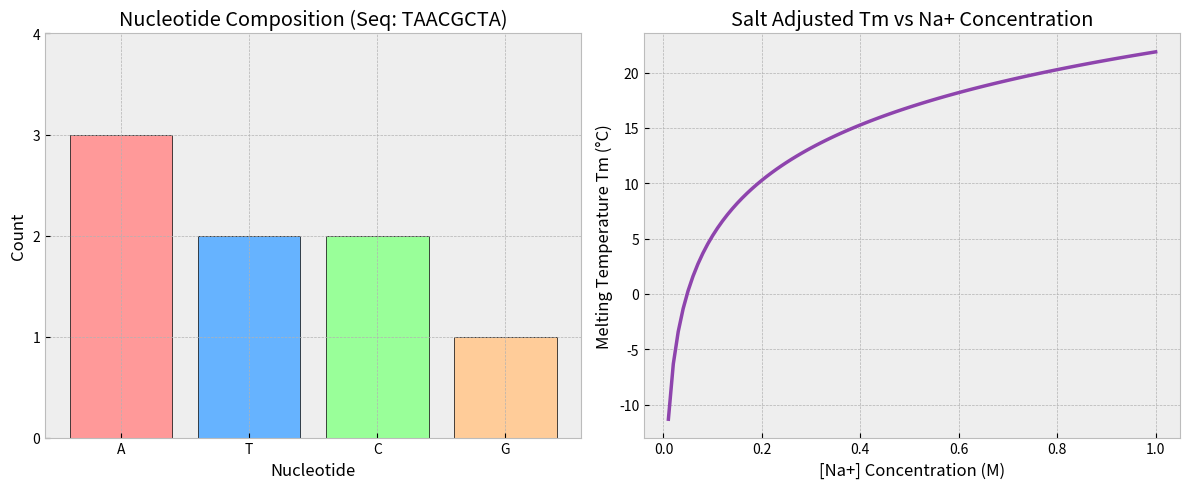

The matplotlib source for this figure:
import math
import matplotlib.pyplot as plt
import numpy as np

def calculate_simple_tm(sequence):
    seq = sequence.upper()
    gc_count = seq.count('G') + seq.count('C')
    at_count = seq.count('A') + seq.count('T')
    return 4 * gc_count + 2 * at_count

def calculate_salt_tm(sequence, na_conc, constant=81.5):
 
    seq = sequence.upper()
    length = len(seq)
    if length == 0:
        return 0
    
    gc_count = seq.count('G') + seq.count('C')
    gc_percent = (gc_count / length) * 100
    
    tm = constant + 16.6 * math.log10(na_conc) + 0.41 * gc_percent - (600 / length)
    return tm

def main():
    S = "TAACGCTA"
    
    na_concentration = 0.05 
    
    simple_tm = calculate_simple_tm(S)
    salt_tm_81_5 = calculate_salt_tm(S, na_concentration, constant=81.5)
    salt_tm_8_15 = calculate_salt_tm(S, na_concentration, constant=8.15) 
    
    print("="*40)
    print(f"Sequence: {S}")
    print(f"Length: {len(S)} bp")
    print(f"Simple Tm: {simple_tm} °C")
    print(f"Salt-adjusted Tm (Na+ = {na_concentration}M, const=81.5): {salt_tm_81_5:.2f} °C")
    print(f"Salt-adjusted Tm (Na+ = {na_concentration}M, const=8.15): {salt_tm_8_15:.2f} °C")
    print("="*40)

   
    plt.style.use('bmh') 
    fig, (ax1, ax2) = plt.subplots(1, 2, figsize=(12, 5))

    nucleotides = ['A', 'T', 'C', 'G']
    counts = [S.upper().count(n) for n in nucleotides]
    colors = ['#ff9999','#66b3ff','#99ff99','#ffcc99']
    
    ax1.bar(nucleotides, counts, color=colors, edgecolor='black')
    ax1.set_title(f'Nucleotide Composition (Seq: {S})')
    ax1.set_xlabel('Nucleotide')
    ax1.set_ylabel('Count')
    ax1.set_yticks(range(0, max(counts) + 2))

    na_concs = np.linspace(0.01, 1.0, 100)
    
    tm_values = [calculate_salt_tm(S, conc, constant=81.5) for conc in na_concs]
    
    ax2.plot(na_concs, tm_values, color='#8E44AD', linewidth=2.5)
    ax2.set_title('Salt Adjusted Tm vs Na+ Concentration')
    ax2.set_xlabel('[Na+] Concentration (M)')
    ax2.set_ylabel('Melting Temperature Tm (°C)')
    
    plt.tight_layout()
    plt.show()

if __name__ == "__main__":
    main()
